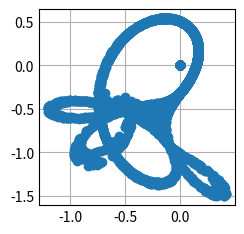

This figure's Python source:
import matplotlib.pyplot as plt 
import numpy as np 
import sys

sys.setrecursionlimit(10000)

plt.style.use('_mpl-gallery')

x = np.empty(10000, dtype=float) 
y = np.empty(10000, dtype=float)

def tinkerbell(x, y, n, xArr, yArr):
    if (n == 5000):
        return [x,y]
    new_x = x**2 - y**2 + .9*x - .6*y
    new_y = 2*x*y + 2*x + .5*y
    n+=1
    xArr.put(n, new_x)
    yArr.put(n, new_y)
    return tinkerbell(new_x, new_y, n,xArr,yArr)

if __name__ == "__main__":
    tinkerbell(-0.7,-0.6, 0, x, y)
    plt.scatter(x,y)
    plt.show()
